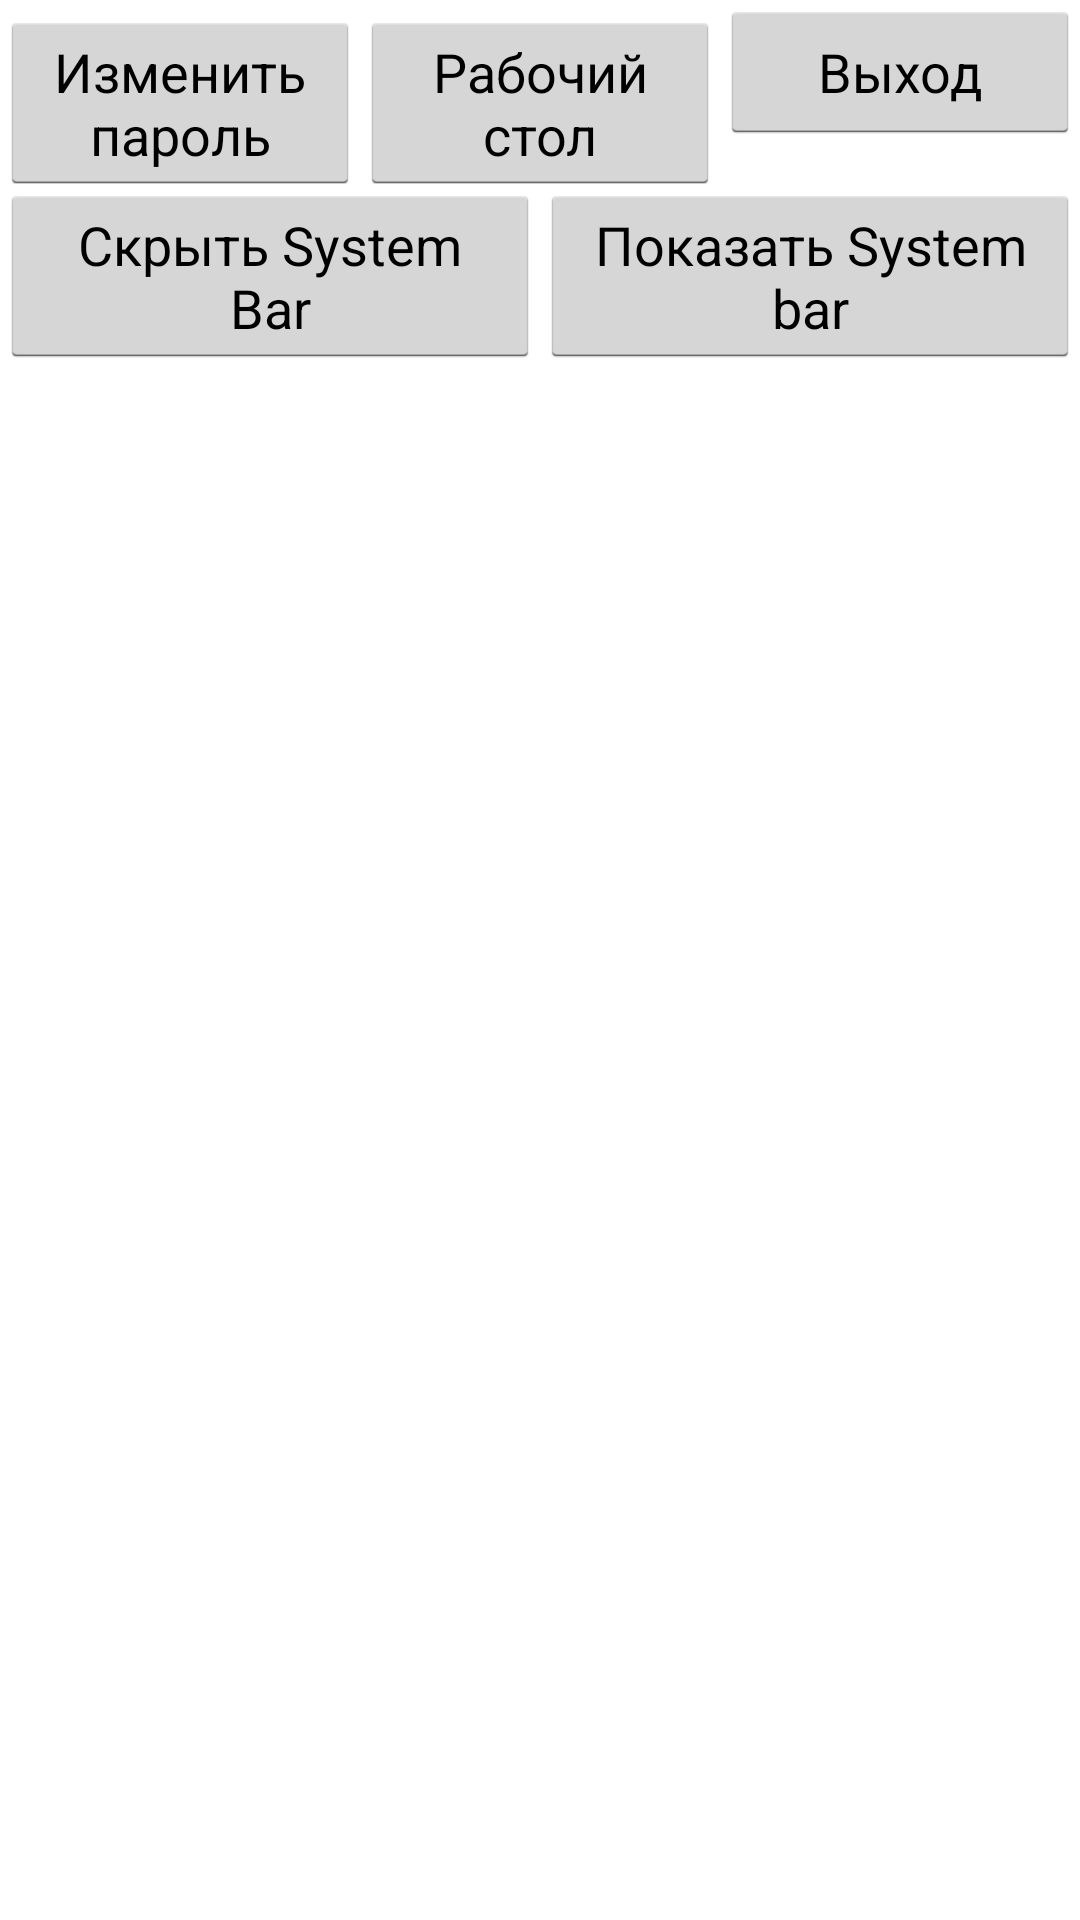

Write the Android layout XML for this screen, with the resource values it uses.
<!-- AndroidManifest.xml: activity theme baseThemeWithActionBar -->
<!-- res/layout/settings.xml -->
<?xml version="1.0" encoding="utf-8"?>
<LinearLayout xmlns:android="http://schemas.android.com/apk/res/android"
    android:layout_width="match_parent"
    android:layout_height="match_parent"
    android:orientation="vertical" >
    
    <LinearLayout 
        android:layout_width="match_parent"
    	android:layout_height="wrap_content"
    	android:orientation="horizontal" >
        
        <Button
	        android:id="@+id/button3"
	        android:layout_width="match_parent"
	        android:layout_height="wrap_content"
	        android:text="Изменить пароль" 
	        android:layout_weight="1"
	        android:onClick="onClick"/>
        <Button
	        android:id="@+id/button2"
	        android:layout_width="match_parent"
	        android:layout_height="wrap_content"
	        android:text="Рабочий стол" 
	        android:layout_weight="1"
	        android:onClick="onClick_table"/>
        <Button
	        android:id="@+id/button4"
	        android:layout_width="match_parent"
	        android:layout_height="wrap_content"
	        android:text="Выход" 
	        android:layout_weight="1"
	        android:onClick="onClick_exit"/>
        
    </LinearLayout>
    
    <LinearLayout 
        android:layout_width="match_parent"
    	android:layout_height="wrap_content"
    	android:orientation="horizontal" >
        
        <Button
	        android:id="@+id/button5"
	        android:layout_width="match_parent"
	        android:layout_height="wrap_content"
	        android:text="Cкрыть System Bar" 
	        android:layout_weight="1"
	        android:onClick="onHide"/>
        <Button
	        android:id="@+id/button6"
	        android:layout_width="match_parent"
	        android:layout_height="wrap_content"
	        android:text="Показать System bar" 
	        android:layout_weight="1"
	        android:onClick="onUnhide"/>
        
    </LinearLayout>
    
    <ListView 
		android:id="@+id/admin_list"
		android:layout_width="fill_parent"
		android:layout_height="fill_parent"
		android:layout_weight="1"
		android:drawSelectorOnTop="false"/>

</LinearLayout>
<!-- resources referenced by this layout -->
<resources>
  <style name="baseThemeWithActionBar" parent="android:Theme.Light">
          
      </style>
</resources>
